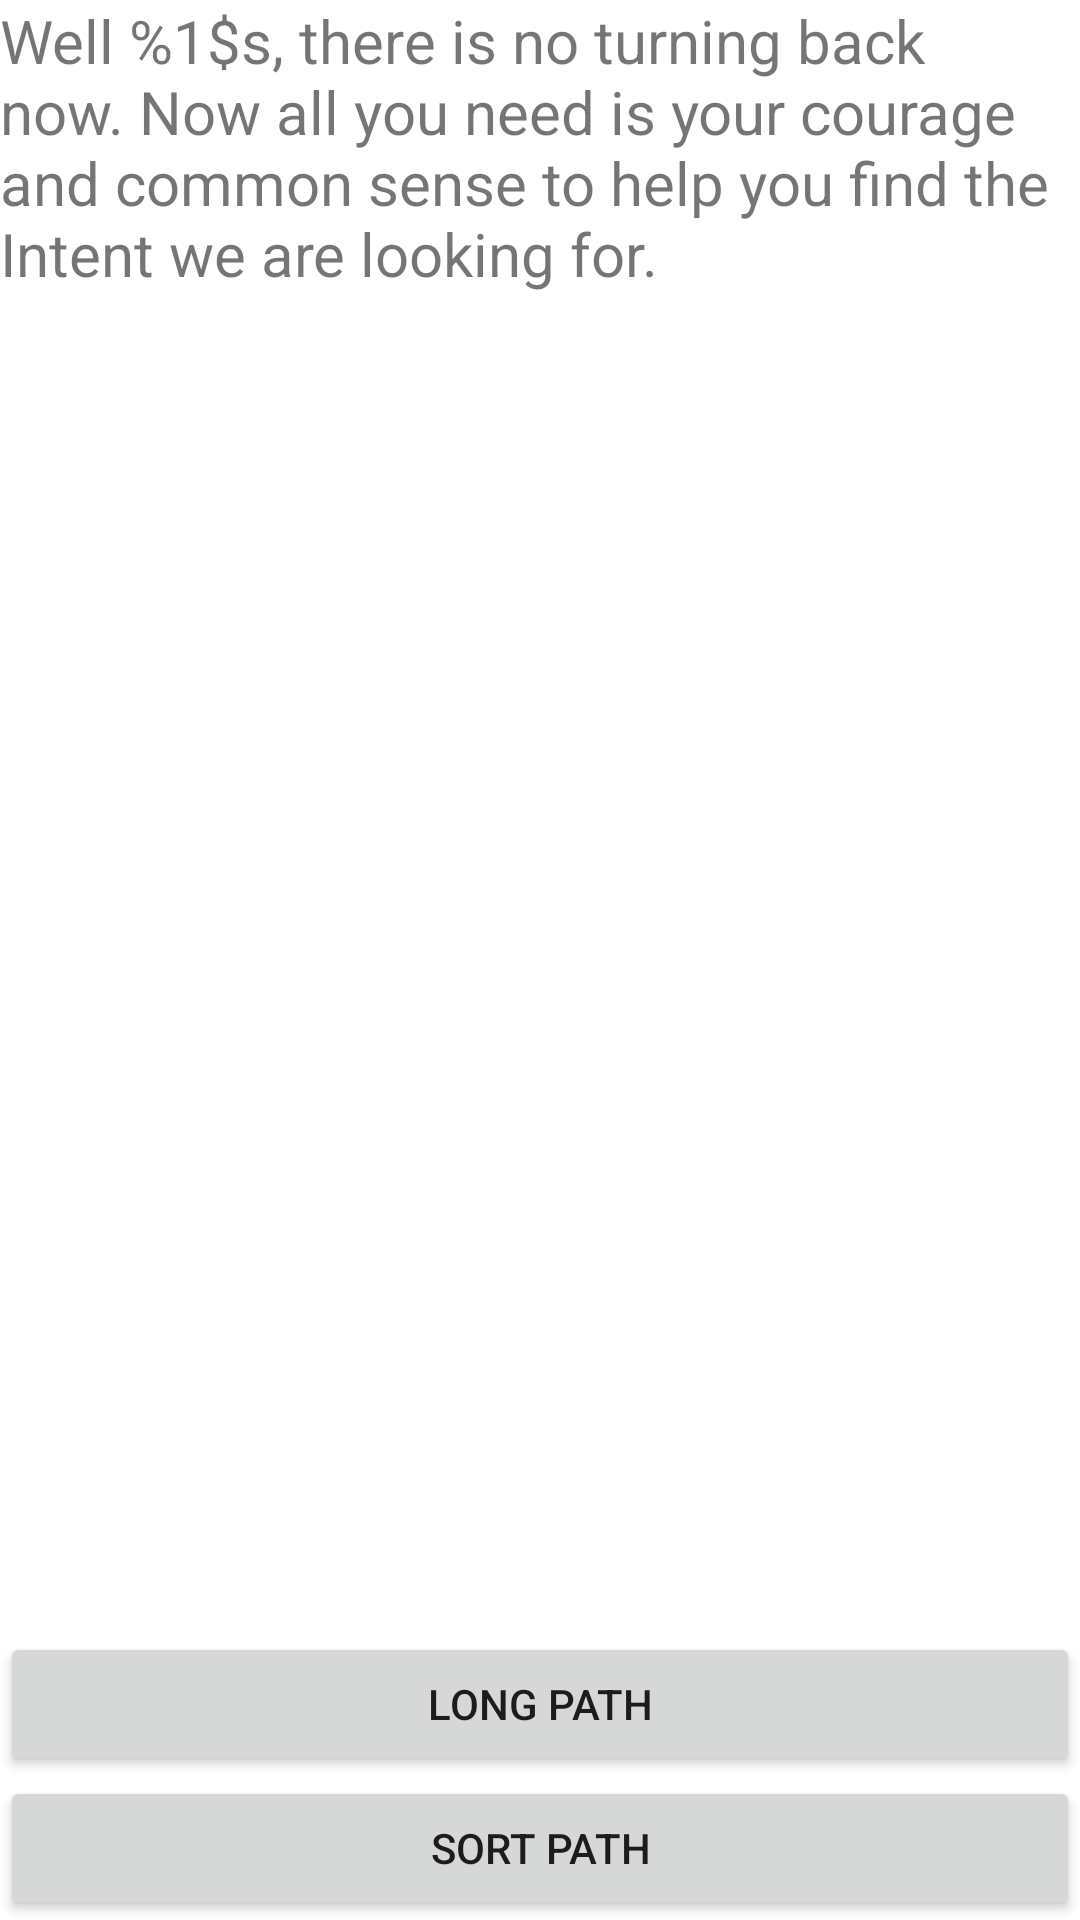

Here is an Android app screen rendered from its layout file. Give the layout XML and the strings, colors and styles it references.
<!-- AndroidManifest.xml: application theme Theme.ScapeMenu -->
<!-- res/layout/activity_divide1.xml -->
<?xml version="1.0" encoding="utf-8"?>
<RelativeLayout xmlns:android="http://schemas.android.com/apk/res/android"
    xmlns:app="http://schemas.android.com/apk/res-auto"
    xmlns:tools="http://schemas.android.com/tools"
    android:layout_width="match_parent"
    android:layout_height="match_parent"
    tools:context=".DivideActivity1"
    android:layout_margin="@dimen/layout_margin">

    <TextView
        android:id="@+id/txtvMsg"
        android:layout_width="match_parent"
        android:layout_height="wrap_content"
        android:layout_alignParentEnd="true"
        android:layout_marginStart="0dp"
        android:layout_marginEnd="0dp"
        android:text="@string/divide1_msg"
        android:textSize="@dimen/txt_size"/>

    <Button
        android:id="@+id/btnGoodPath"
        android:layout_width="match_parent"
        android:layout_height="wrap_content"
        android:layout_above="@+id/btnBadPath"
        android:text="@string/good_path_btn"/>

    <Button
        android:id="@+id/btnBadPath"
        android:layout_width="match_parent"
        android:layout_height="wrap_content"
        android:layout_alignParentBottom="true"
        android:text="@string/bad_path_btn"/>

</RelativeLayout>
<!-- resources referenced by this layout -->
<resources>
  <dimen name="layout_margin">15dp</dimen>
  <dimen name="txt_size">20sp</dimen>
  <string name="bad_path_btn">Sort path</string>
  <string name="divide1_msg">Well %1$s, there is no turning back now. Now all you need is your courage and common sense to help you find the Intent we are looking for.</string>
  <string name="good_path_btn">Long path</string>
  <style name="Theme.ScapeMenu" parent="Theme.MaterialComponents.DayNight.NoActionBar">
          
          <item name="colorPrimary">@color/purple_500</item>
          <item name="colorPrimaryVariant">@color/purple_700</item>
          <item name="colorOnPrimary">@color/white</item>
          
          <item name="colorSecondary">@color/teal_200</item>
          <item name="colorSecondaryVariant">@color/teal_700</item>
          <item name="colorOnSecondary">@color/black</item>
          
          <item name="android:statusBarColor">?attr/colorPrimaryVariant</item>
          
      </style>
  <!-- not gathered from this repository: default colours our renderer supplied (Android Studio template values) -->
  <color name="purple_500">#FF6200EE</color>
  <color name="purple_700">#FF3700B3</color>
  <color name="teal_200">#FF03DAC5</color>
  <color name="teal_700">#FF018786</color>
  <color name="black">#FF000000</color>
  <color name="white">#FFFFFFFF</color>
</resources>
